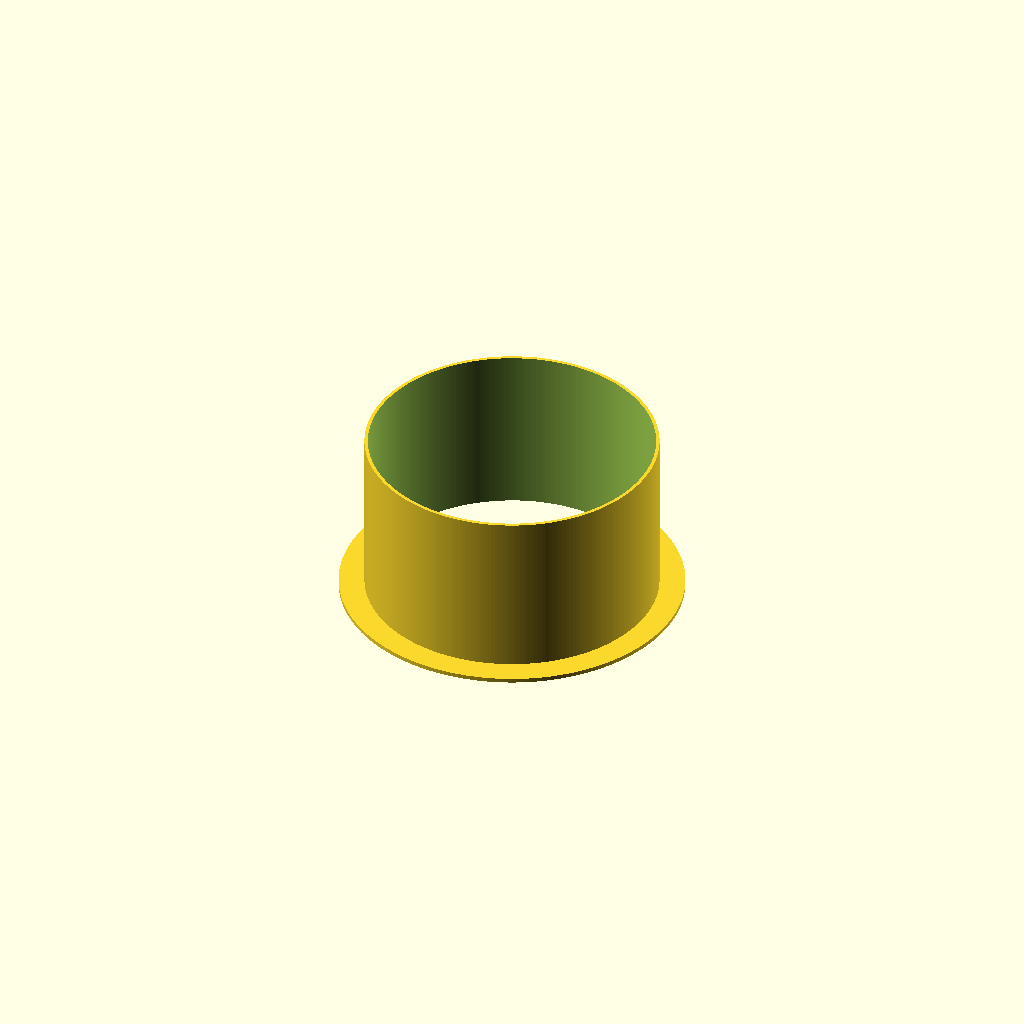
Cell 1: the model at its default parameters.
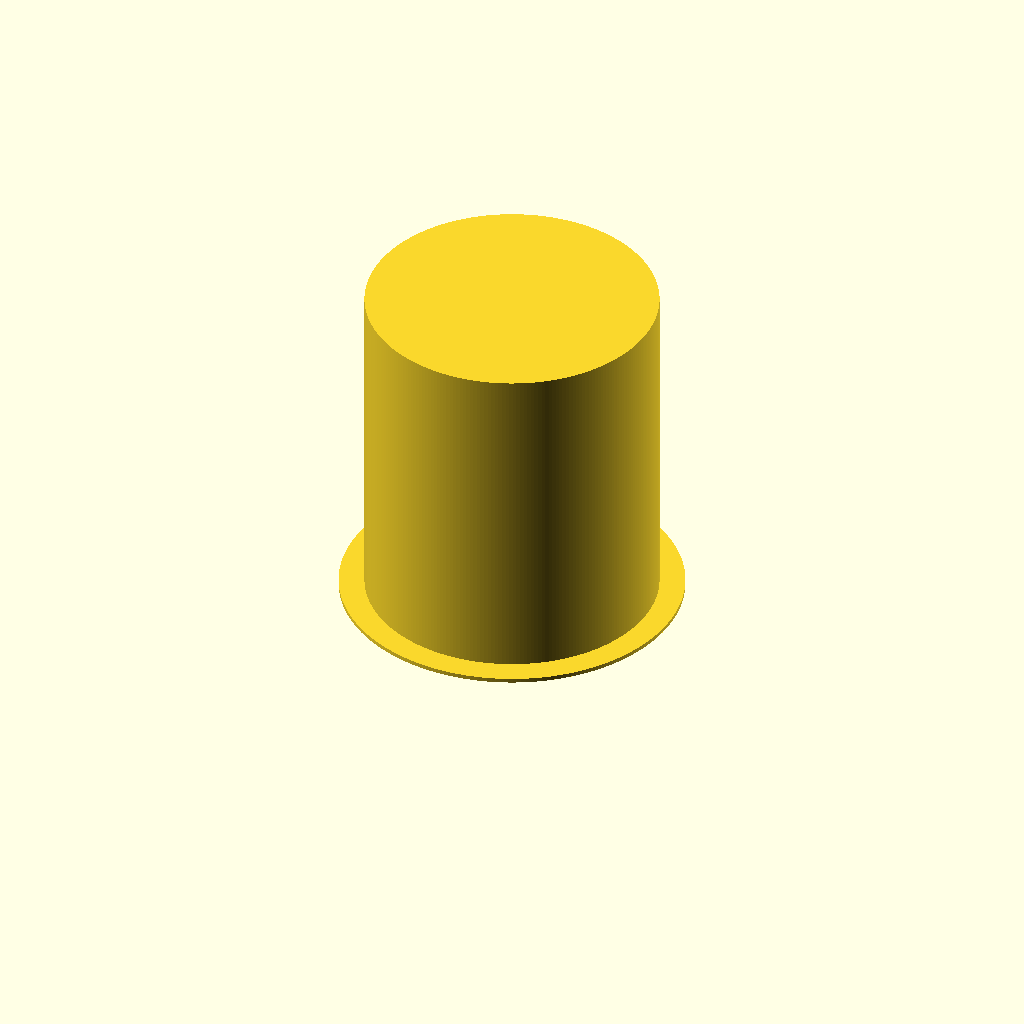
Cell 2: height = 120 (everything else at default).
All cells are drawn from one camera (rotation 55°, 0°, 25°, orthographic, colour scheme Cornfield), so only the parameter changes between them.
OpenSCAD source file plants/air-connector-wall.scad:
$fn = 256;
height = 60;

difference() {
  union() {
    cylinder(d=120, h=1.5);
    cylinder(d=102.1, h=height);
  }

  translate([0, 0, -1]) cylinder(d=99.7, h=62);
}
Parameter table extracted from the source (name, type, default, range or options):
height: number, default 60
